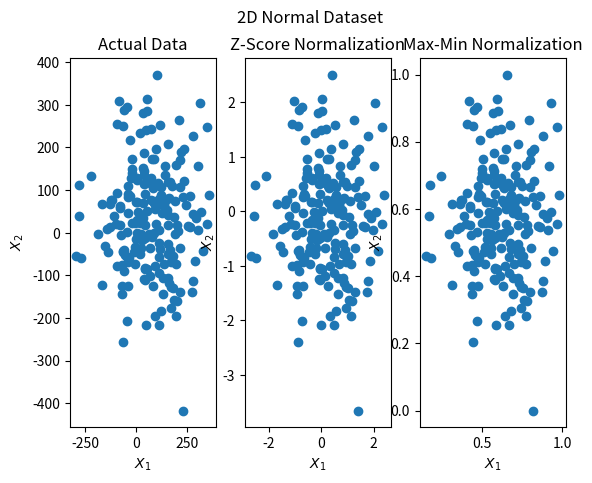

Write Python code to recreate this figure.
import matplotlib.pyplot as plt
import numpy as np

N = 200

miu = 50,
sigma = 128
X = np.random.normal(miu, sigma, (N, 2))

# z-score normalization
NX = (X - X.mean()) / X.std()

# max-min normalization
MMX = (X - np.min(X)) / (np.max(X) - np.min(X))

fig, (ax1, ax2, ax3) = plt.subplots(1, 3)
plt.suptitle("2D Normal Dataset")
ax1.set_title("Actual Data")
ax1.set_xlabel("$X_1$")
ax1.set_ylabel("$X_2$")
ax1.plot(X[:, 0], X[:, 1], "o")
ax2.set_title("Z-Score Normalization")
ax2.set_xlabel("$X_1$")
ax2.set_ylabel("$X_2$")
ax2.plot(NX[:, 0], NX[:, 1], "o")
ax3.set_title("Max-Min Normalization")
ax3.set_xlabel("$X_1$")
ax3.set_ylabel("$X_2$")
ax3.plot(MMX[:, 0], MMX[:, 1], "o")
plt.show()
